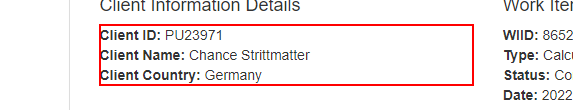
Task: Robotic Enterprise Framework
Workflow: ExtractClientInformation

Step 1 [then]: get-text from the paragraph 'Client ID: *                            Client Name: *                             Client Country: *' in window 'ACME System 1 - Work Items' (chrome.exe)
